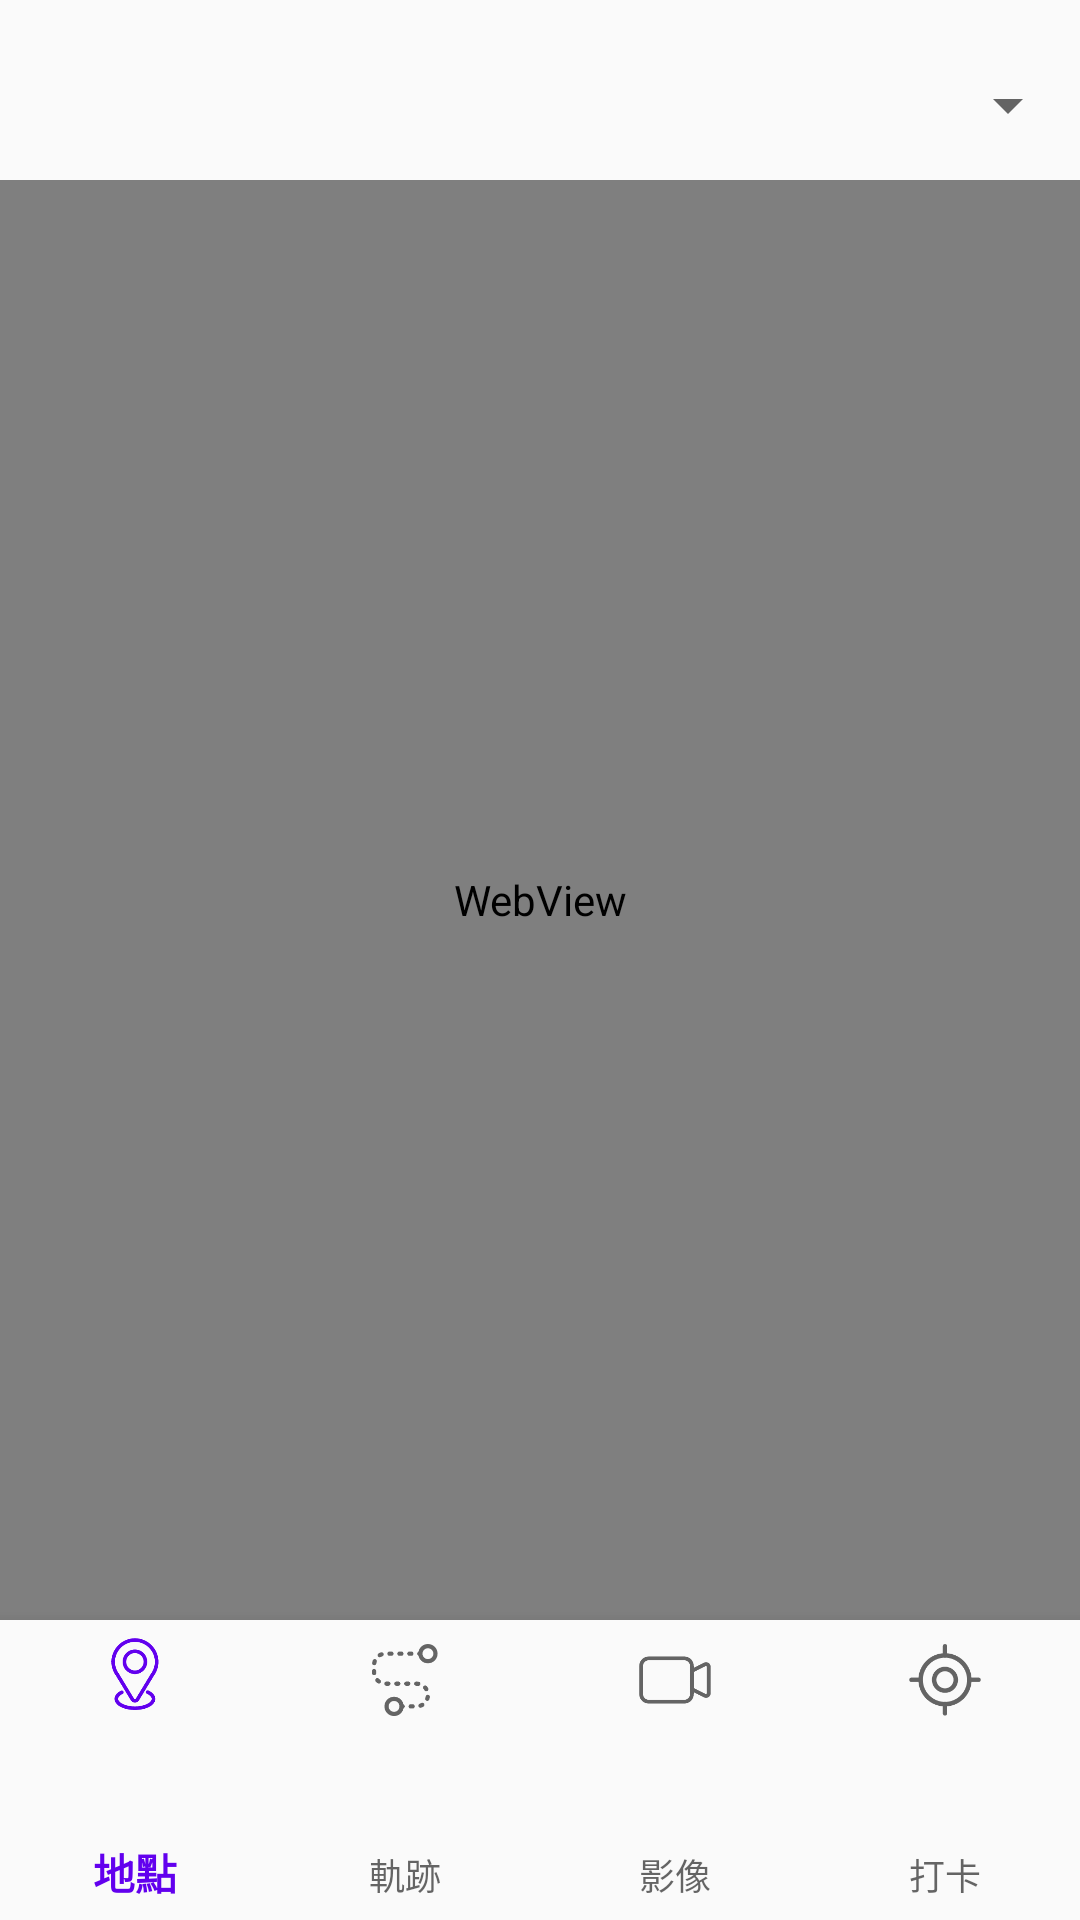

Produce the Android XML layout that renders to this screen, including the resource entries it uses.
<!-- AndroidManifest.xml: application theme AppTheme -->
<!-- res/layout/content_carplacemuti2.xml -->
<?xml version="1.0" encoding="utf-8"?>
<androidx.constraintlayout.widget.ConstraintLayout xmlns:android="http://schemas.android.com/apk/res/android"
    xmlns:app="http://schemas.android.com/apk/res-auto"
    android:layout_width="match_parent"
    android:layout_height="match_parent"
    app:layout_behavior="@string/appbar_scrolling_view_behavior">

    <RelativeLayout
        android:layout_width="match_parent"
        android:layout_height="match_parent"
        >
        <Spinner
            android:id="@+id/choose"
            android:layout_width="match_parent"
            android:layout_height="50dp"

            android:layout_marginTop="10dp"/>
        <WebView
            android:id="@+id/webview"
            android:layout_width="match_parent"
            android:layout_height="match_parent"
            android:layout_below="@id/choose"
            android:layout_above="@id/nav_view">


        </WebView>

        <com.google.android.material.bottomnavigation.BottomNavigationView
            android:id="@+id/nav_view"
            android:layout_width="match_parent"
            android:layout_height="100dp"
            app:labelVisibilityMode="labeled"
            android:background="?android:attr/windowBackground"
            android:layout_alignParentBottom="true"
            app:menu="@menu/bottom_nav_menu" />
    </RelativeLayout>
</androidx.constraintlayout.widget.ConstraintLayout>
<!-- resources referenced by this layout -->
<resources>
  <style name="AppTheme" parent="Theme.AppCompat.Light.DarkActionBar">
          
          <item name="colorPrimary">@color/colorPrimary</item>
          <item name="colorPrimaryDark">@color/colorPrimaryDark</item>
          <item name="colorAccent">@color/colorAccent</item>
      </style>
  <!-- not gathered from this repository: default colours our renderer supplied (Android Studio template values) -->
  <color name="colorPrimary">#FF6200EE</color>
  <color name="colorPrimaryDark">#FF3700B3</color>
  <color name="colorAccent">#FF03DAC5</color>
</resources>
